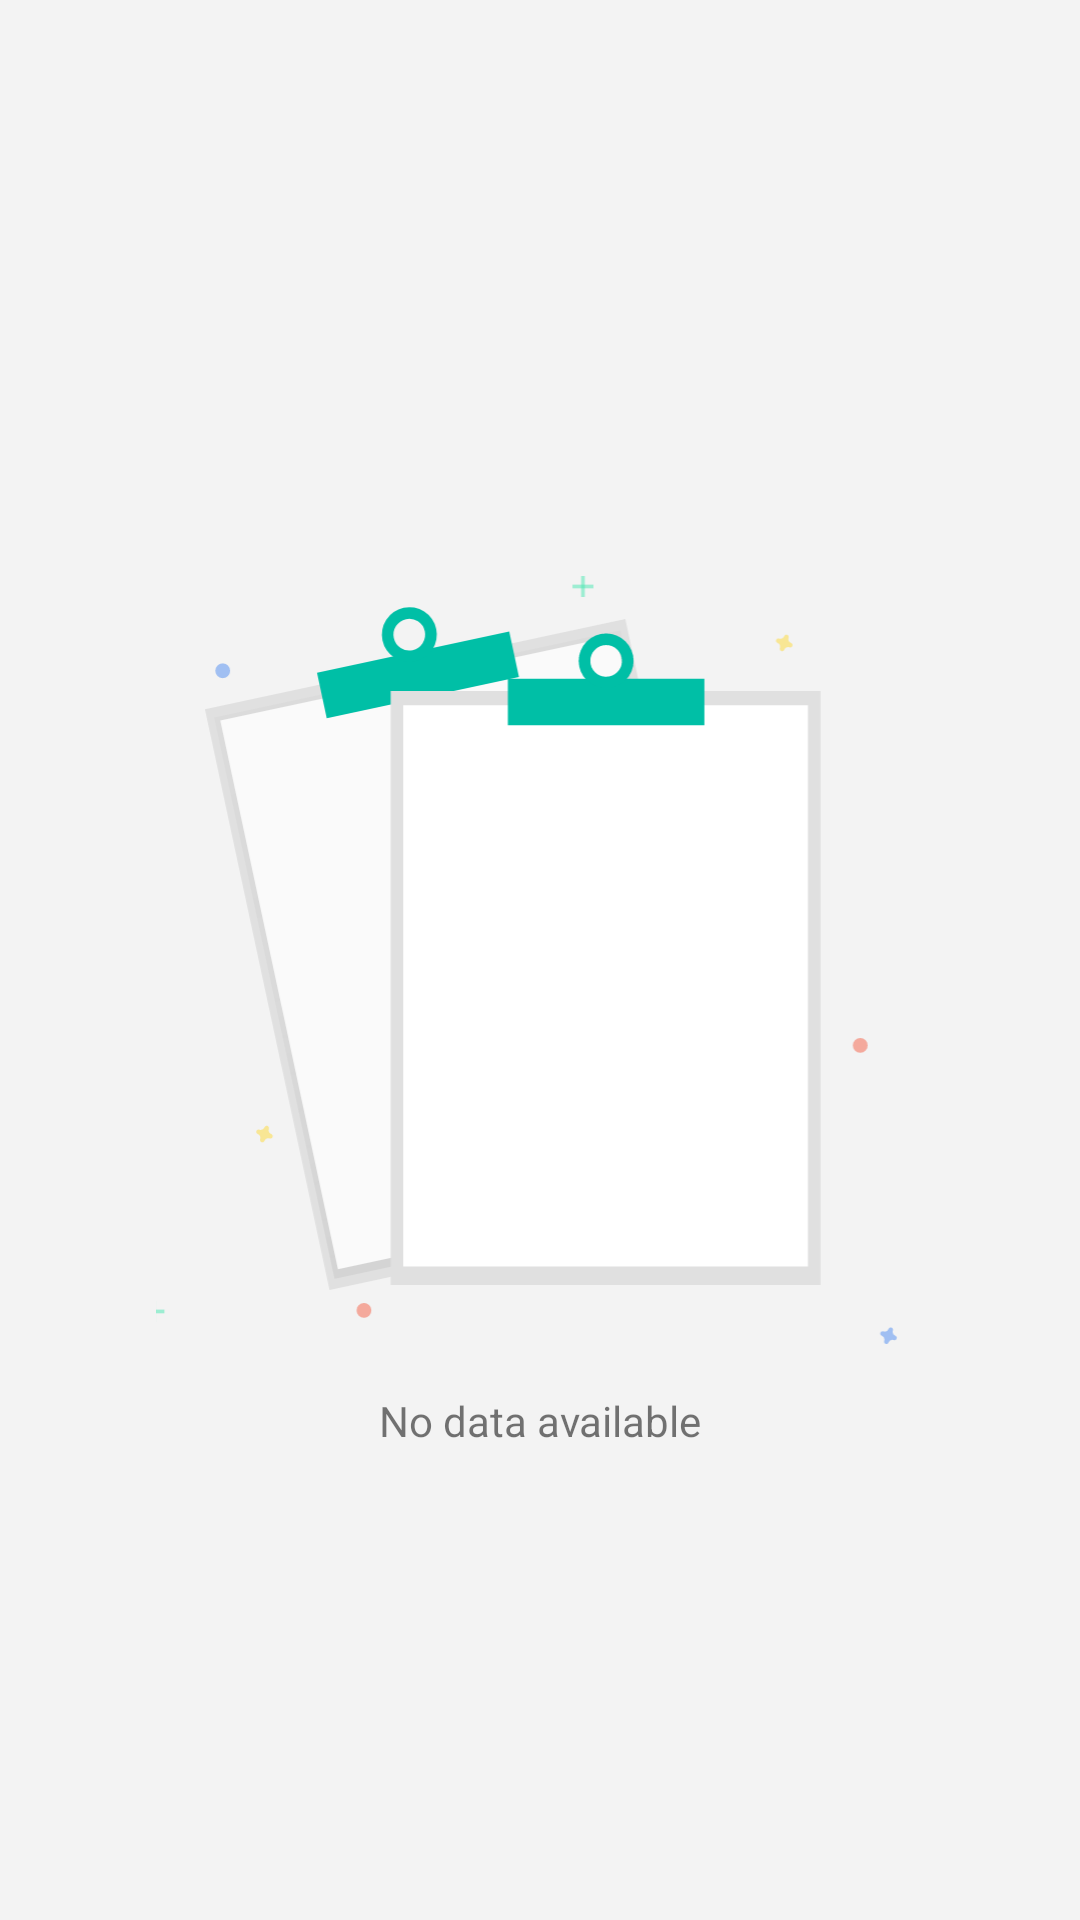

Write the Android layout XML for this screen, with the resource values it uses.
<!-- AndroidManifest.xml: application theme Theme.StatusSaver -->
<!-- res/layout/view_empty.xml -->
<?xml version="1.0" encoding="utf-8"?>
<androidx.constraintlayout.widget.ConstraintLayout xmlns:android="http://schemas.android.com/apk/res/android"
    xmlns:app="http://schemas.android.com/apk/res-auto"
    android:layout_width="match_parent"
    android:layout_height="match_parent">

  <androidx.appcompat.widget.AppCompatImageView
      android:id="@+id/emptyImageView"
      app:layout_constraintTop_toTopOf="parent"
      app:layout_constraintBottom_toBottomOf="parent"
      app:layout_constraintStart_toStartOf="parent"
      app:layout_constraintEnd_toEndOf="parent"
      android:layout_width="256dp"
      android:layout_height="256dp"
      android:layout_gravity="center"
      android:scaleType="centerCrop"
      app:srcCompat="@drawable/ic_no_data"
      />

  <androidx.appcompat.widget.AppCompatTextView
      android:layout_width="match_parent"
      android:layout_height="wrap_content"
      app:layout_constraintStart_toStartOf="parent"
      app:layout_constraintEnd_toEndOf="parent"
      app:layout_constraintTop_toBottomOf="@id/emptyImageView"
      android:layout_marginTop="16dp"
      android:text="@string/no_data_available"
      android:textAlignment="center"
    />

</androidx.constraintlayout.widget.ConstraintLayout>
<!-- resources referenced by this layout -->
<resources>
  <!-- drawable ic_no_data: vector/xml drawable (drawable-xxhdpi, 6311 chars, omitted) -->
  <string name="no_data_available">No data available</string>
  <style name="Theme.StatusSaver" parent="Theme.MaterialComponents.DayNight.DarkActionBar">
      
      <item name="colorPrimary">@color/white</item>
      <item name="colorPrimaryVariant">@color/white</item>
      <item name="colorOnPrimary">@color/black</item>
      
      <item name="colorSecondary">@color/white</item>
      <item name="colorSecondaryVariant">@color/white</item>
      <item name="colorOnSecondary">@color/black</item>
      
      <item name="android:statusBarColor" tools:targetApi="l">?attr/colorPrimaryVariant</item>
      
      <item name="android:windowLightStatusBar">true</item>
      <item name="android:windowBackground">@color/off_white</item>
      <item name="toolbarStyle">@style/ToolbarStyle</item>
      <item name="iconTint">@color/teal_700</item>
    </style>
  <color name="white">#FFFFFFFF</color>
  <color name="black">#000000</color>
  <color name="off_white">#F3F3F3</color>
  <style name="ToolbarStyle" parent="Widget.MaterialComponents.Toolbar.Primary">
      <item name="background">@color/black</item>
      <item name="titleTextColor">@color/black</item>
    </style>
  <color name="teal_700">#00796B</color>
</resources>
